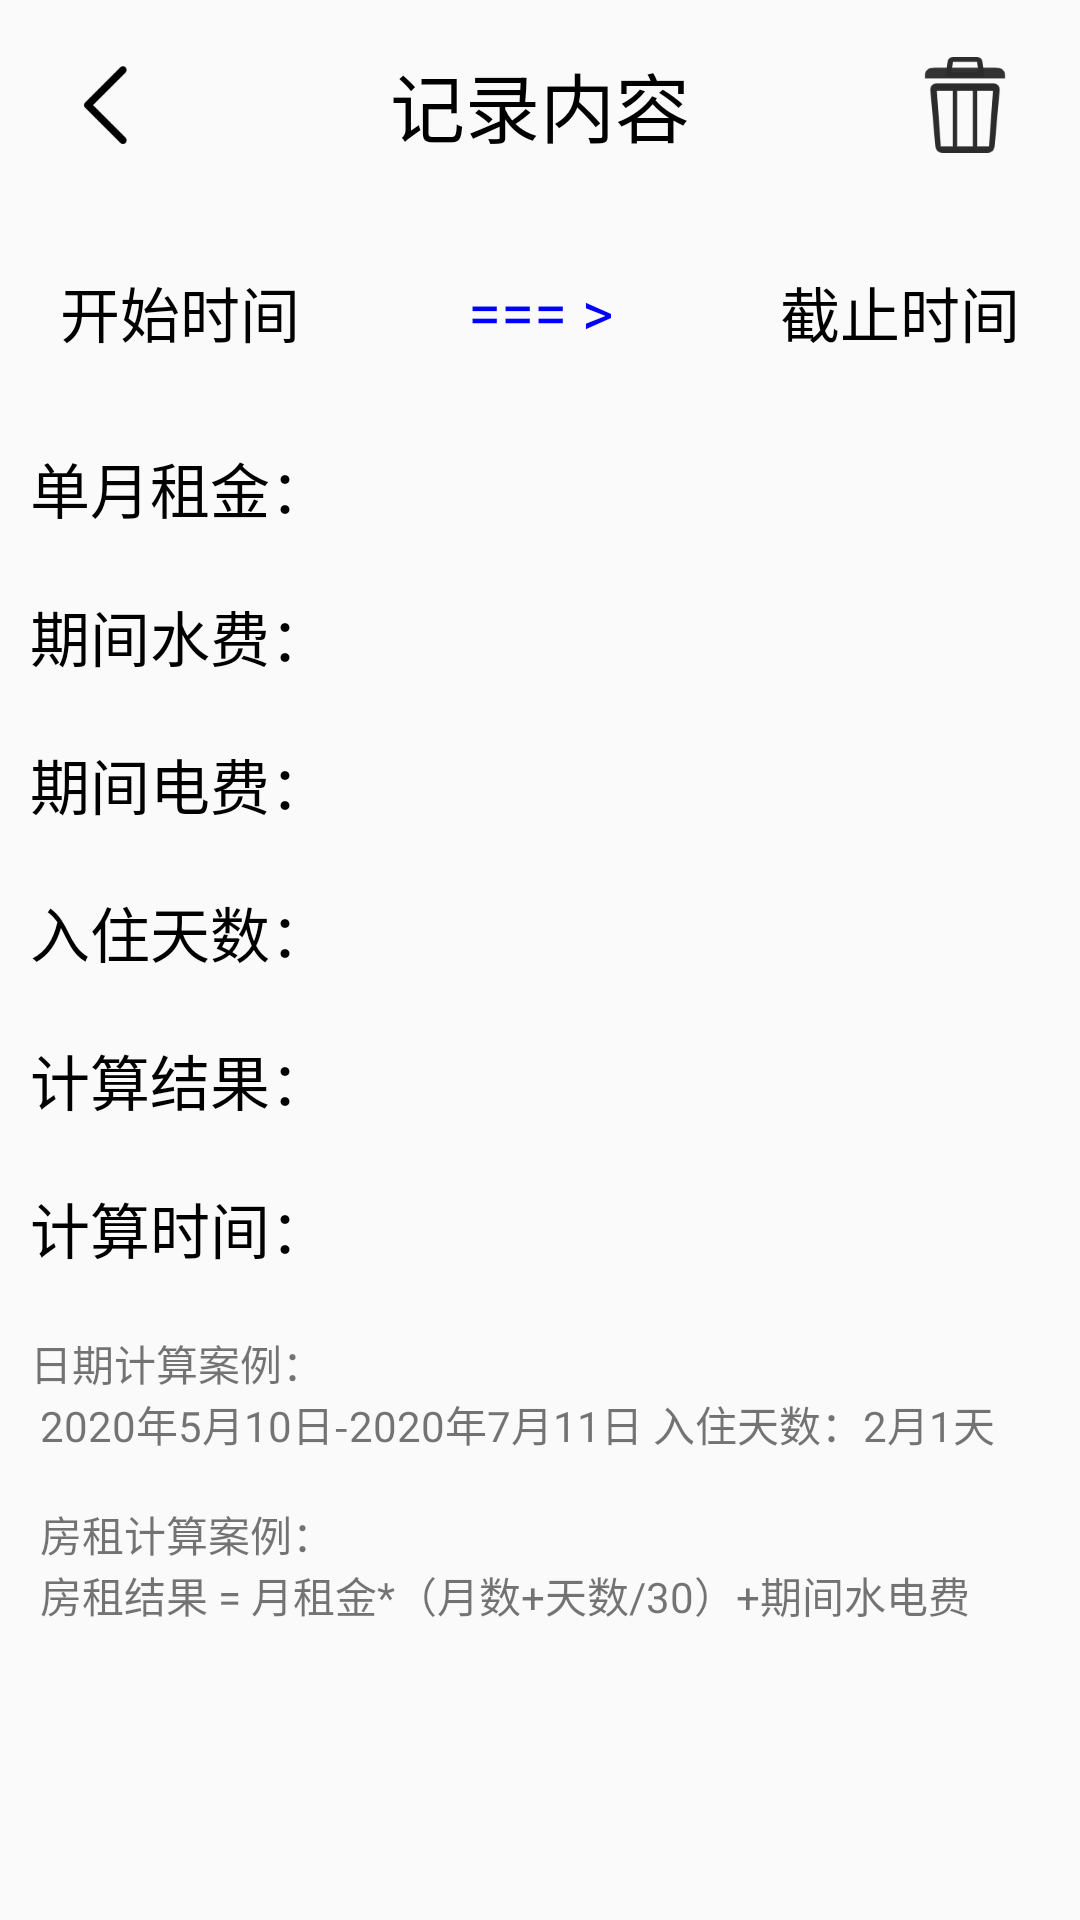

Write the Android layout XML for this screen, with the resource values it uses.
<!-- AndroidManifest.xml: application theme AppTheme -->
<!-- res/layout/record_content_activity.xml -->
<?xml version="1.0" encoding="utf-8"?>
<TableLayout xmlns:android="http://schemas.android.com/apk/res/android"
    xmlns:app="http://schemas.android.com/apk/res-auto"
    xmlns:tools="http://schemas.android.com/tools"
    android:layout_width="match_parent"
    android:layout_height="match_parent"
    tools:context="com.zhh.rent.activity.RentActivity">

    <TableRow android:padding="10dp">

        <ImageButton
            android:id="@+id/back"
            android:padding="10dp"
            android:src="@mipmap/back_128"
            android:layout_width="0dp"
            android:layout_weight="1"
            android:layout_height="50dp"
            android:background="@color/transparent"/>

        <TextView
            android:textSize="25sp"
            android:layout_width="0dp"
            android:layout_weight="4"
            android:textColor="@color/black"
            android:layout_height="match_parent"
            android:gravity="center"
            android:layout_gravity="center"
            android:text="@string/record_title"/>

        <ImageButton
            android:id="@+id/delete"
            android:padding="10dp"
            android:src="@mipmap/delete_128"
            android:layout_width="0dp"
            android:layout_weight="1"
            android:layout_height="50dp"
            android:background="@color/transparent"/>

    </TableRow>

    <TableRow>

        <Button
            android:id="@+id/record_start_time"
            android:layout_width="100dp"
            android:layout_height="wrap_content"
            android:layout_margin="10dp"
            android:background="@color/transparent"
            android:text="@string/start_time"
            android:textColor="@color/bg_font_black"
            android:textSize="20sp"/>

        <TextView
            android:text="@string/start_to_end"
            android:textSize="20sp"
            android:gravity="center"
            android:layout_gravity="center"
            android:textColor="@color/BLUE"
            android:layout_width="0dp"
            android:layout_weight="1"
            android:layout_height="match_parent" />

        <Button
            android:id="@+id/record_end_time"
            android:layout_width="100dp"
            android:layout_height="wrap_content"
            android:layout_margin="10dp"
            android:background="@color/transparent"
            android:text="@string/end_time"
            android:textColor="@color/bg_font_black"
            android:textSize="20sp"/>

    </TableRow>

    <TableRow>
        <TextView
            android:layout_height="wrap_content"
            android:layout_width="wrap_content"
            android:text="@string/rent_month"
            android:textSize="20sp"
            android:textColor="@color/black"
            android:padding="10dp"
            android:layout_gravity="center" />

        <TextView
            android:textSize="20sp"
            android:id="@+id/record_month_rent"
            android:layout_height="wrap_content"
            android:layout_width="match_parent"
            android:textColor="@color/black"
            android:padding="10dp"/>
    </TableRow>

    <TableRow>
        <TextView
            android:textSize="20sp"
            android:layout_height="wrap_content"
            android:layout_width="wrap_content"
            android:text="@string/rent_water"
            android:textColor="@color/black"
            android:padding="10dp"
            android:layout_gravity="center" />

        <TextView
            android:textSize="20sp"
            android:id="@+id/record_water"
            android:layout_height="wrap_content"
            android:layout_width="match_parent"
            android:textColor="@color/black"
            android:padding="10dp"/>
    </TableRow>

    <TableRow>
        <TextView
            android:textSize="20sp"
            android:layout_height="wrap_content"
            android:layout_width="wrap_content"
            android:text="@string/rent_electric"
            android:textColor="@color/black"
            android:padding="10dp"
            android:layout_gravity="center" />

        <TextView
            android:textSize="20sp"
            android:id="@+id/record_electric"
            android:layout_height="wrap_content"
            android:layout_width="match_parent"
            android:textColor="@color/black"
            android:padding="10dp"/>
    </TableRow>



    <TableRow>
        <TextView
            android:textSize="20sp"
            android:layout_height="wrap_content"
            android:layout_width="wrap_content"
            android:text="@string/rent_days"
            android:textColor="@color/black"
            android:padding="10dp"/>

        <TextView
            android:textSize="20sp"
            android:id="@+id/record_days"
            android:layout_height="wrap_content"
            android:layout_width="match_parent"
            android:textColor="@color/black"
            android:padding="10dp"/>
    </TableRow>

    <TableRow>
        <TextView
            android:textSize="20sp"
            android:layout_height="wrap_content"
            android:layout_width="wrap_content"
            android:text="@string/rent_result"
            android:textColor="@color/black"
            android:padding="10dp"/>

        <TextView
            android:textSize="20sp"
            android:id="@+id/record_result"
            android:layout_height="wrap_content"
            android:layout_width="match_parent"
            android:textColor="@color/black"
            android:padding="10dp"/>
    </TableRow>

    <TableRow>
        <TextView
            android:textSize="20sp"
            android:layout_height="wrap_content"
            android:layout_width="wrap_content"
            android:text="@string/rent_time"
            android:textColor="@color/black"
            android:padding="10dp"/>

        <TextView
            android:textSize="20sp"
            android:id="@+id/record_time"
            android:layout_height="wrap_content"
            android:layout_width="match_parent"
            android:textColor="@color/black"
            android:padding="10dp"/>
    </TableRow>

    <TextView
        android:layout_height="wrap_content"
        android:layout_width="wrap_content"
        android:text="@string/rent_example"
        android:padding="10dp"/>

</TableLayout>
<!-- resources referenced by this layout -->
<resources>
  <color name="BLUE">#ff0000ff</color>
  <color name="black">#000000</color>
  <color name="transparent">#00000000</color>
  <!-- mipmap back_128: png bitmap (mipmap-xxxhdpi, 1155 bytes) -->
  <!-- mipmap delete_128: png bitmap (mipmap-xxxhdpi, 4229 bytes) -->
  <string name="end_time">截止时间</string>
  <string name="record_title">记录内容</string>
  <string name="rent_days">入住天数：</string>
  <string name="rent_electric">期间电费：</string>
  <string name="rent_example">
          日期计算案例：\n
          2020年5月10日-2020年7月11日 入住天数：2月1天 \n\n
          房租计算案例：\n
          房租结果 = 月租金*（月数+天数/30）+期间水电费
      </string>
  <string name="rent_month">单月租金：</string>
  <string name="rent_result">计算结果：</string>
  <string name="rent_time">计算时间：</string>
  <string name="rent_water">期间水费：</string>
  <string name="start_time">开始时间</string>
  <string name="start_to_end">=== &gt;</string>
  <style name="AppTheme" parent="Theme.AppCompat.Light.NoActionBar">
          
          <item name="colorPrimary">@color/colorPrimary</item>
          <item name="colorPrimaryDark">@color/colorPrimaryDark</item>
          <item name="colorAccent">@color/colorAccent</item>
      </style>
  <color name="colorPrimary">#3F51B5</color>
  <color name="colorPrimaryDark">#e76d10</color>
  <color name="colorAccent">#87CEEB</color>
</resources>
